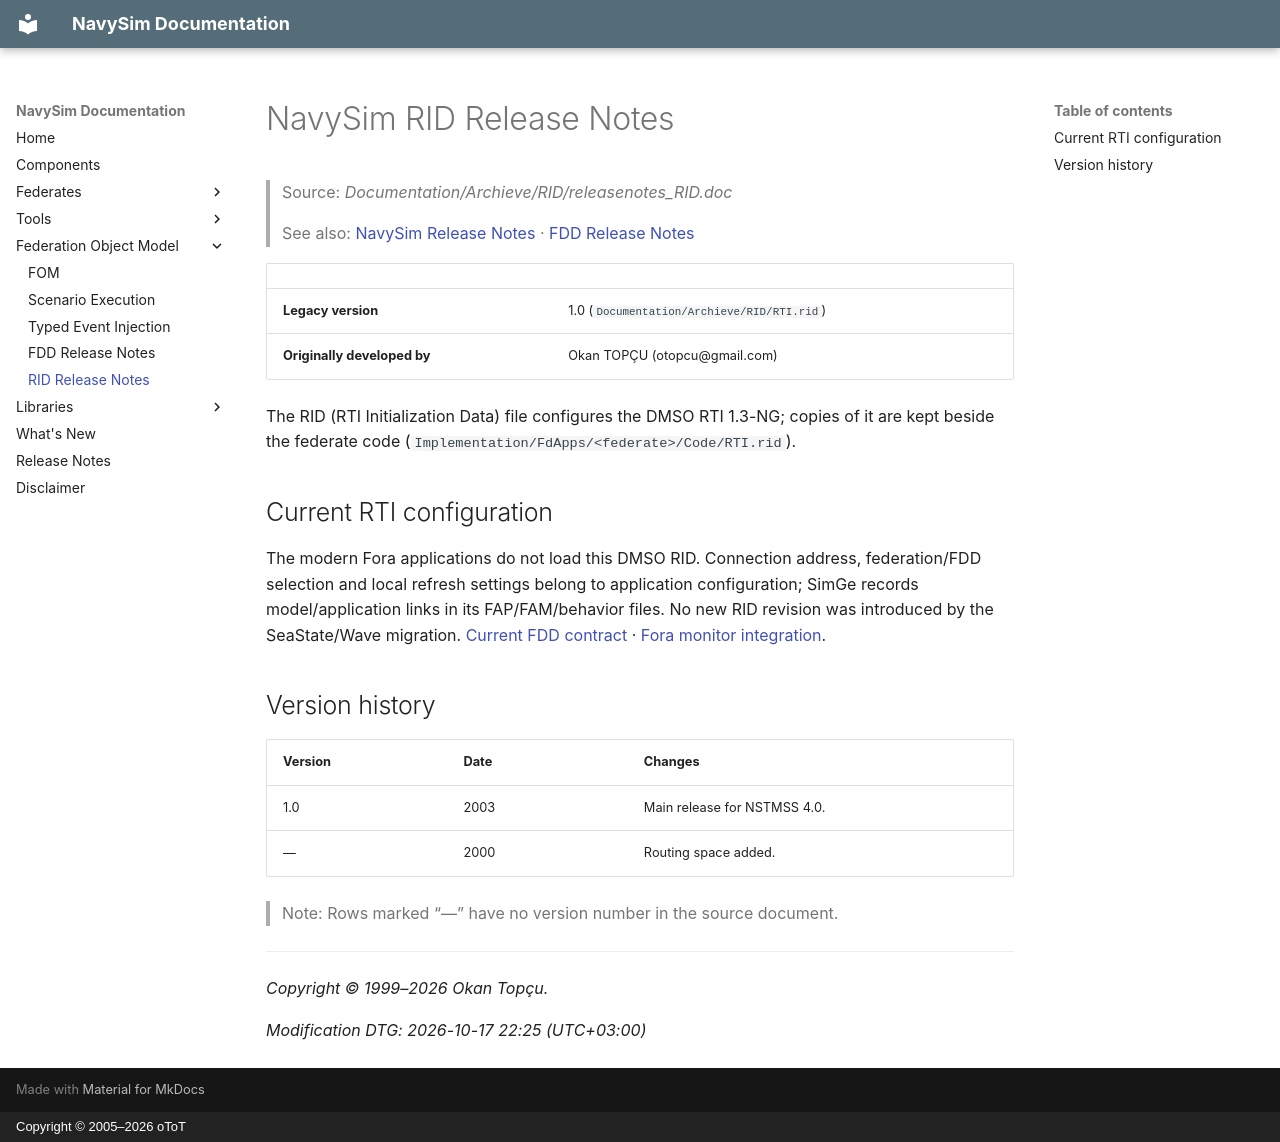

repository: otopcu/navysim-site · page: FOM/RID/ReleaseNotes/index.html · generator: mkdocs · copyright: Copyright © 2005–2026 oToT

# NavySim RID Release Notes

> Source: *Documentation/Archieve/RID/releasenotes_RID.doc*
>
> See also: [NavySim Release Notes](../../ReleaseNotes.md) · [FDD Release Notes](../FDD/ReleaseNotes.md)

| | |
|---|---|
| **Legacy version** | 1.0 (`Documentation/Archieve/RID/RTI.rid`) |
| **Originally developed by** | Okan TOPÇU (otopcu@gmail.com) |

The RID (RTI Initialization Data) file configures the DMSO RTI 1.3-NG; copies of it are kept beside the federate code (`Implementation/FdApps/<federate>/Code/RTI.rid`).

## Current RTI configuration

The modern Fora applications do not load this DMSO RID. Connection address, federation/FDD selection and local refresh settings belong to application configuration; SimGe records model/application links in its FAP/FAM/behavior files. No new RID revision was introduced by the SeaState/Wave migration. [Current FDD contract](../FDD/ReleaseNotes.md) · [Fora monitor integration](../../FedMonFd/ReleaseNotes.md).

## Version history

| Version | Date | Changes |
|---|---|---|
| 1.0 | 2003 | Main release for NSTMSS 4.0. |
| — | 2000 | Routing space added. |

> Note: Rows marked “—” have no version number in the source document.

---

*Copyright © 1999–2026 Okan Topçu.*

*Modification DTG: 2026-10-17 22:25 (UTC+03:00)*
